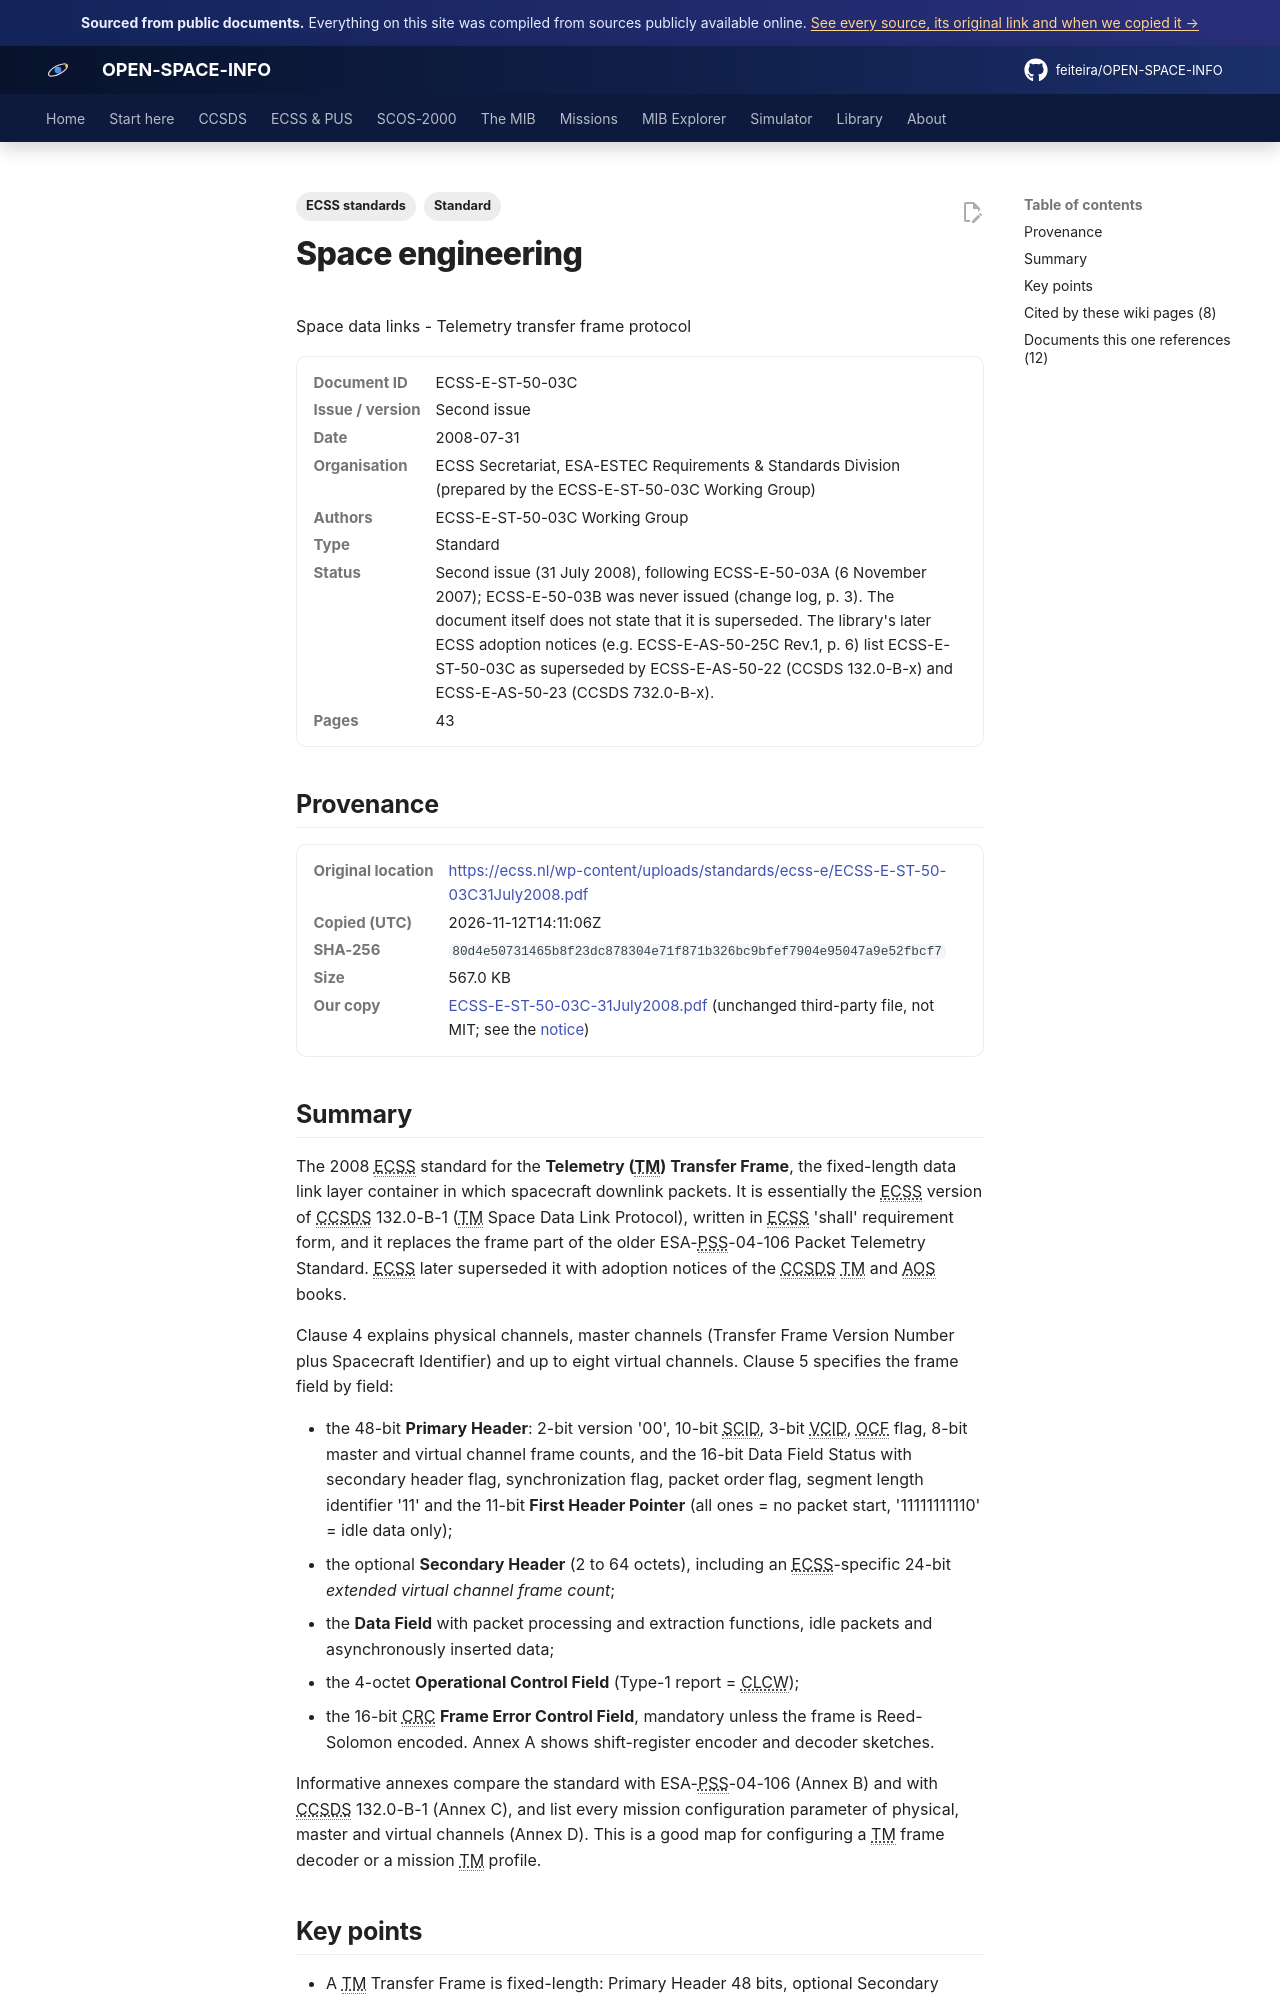

repository: feiteira/OPEN-SPACE-INFO · page: library/ecss-e-st-50-03c-31july2008/index.html · generator: mkdocs

---
title: "ECSS Telemetry Transfer Frame Protocol (2008)"
description: "The 2008 ECSS standard for the Telemetry (TM) Transfer Frame, the fixed-length data link layer container in which spacecraft downlink packets."
tags: ["Standard", "ECSS standards"]
sources: [ecss-e-st-50-03c-31july2008]
---

# Space engineering
Space data links - Telemetry transfer frame protocol

<dl class="osi-meta"><dt>Document ID</dt><dd>ECSS-E-ST-50-03C</dd><dt>Issue / version</dt><dd>Second issue</dd><dt>Date</dt><dd>2008-07-31</dd><dt>Organisation</dt><dd>ECSS Secretariat, ESA-ESTEC Requirements &amp; Standards Division (prepared by the ECSS-E-ST-50-03C Working Group)</dd><dt>Authors</dt><dd>ECSS-E-ST-50-03C Working Group</dd><dt>Type</dt><dd>Standard</dd><dt>Status</dt><dd>Second issue (31 July 2008), following ECSS-E-50-03A (6 November 2007); ECSS-E-50-03B was never issued (change log, p. 3). The document itself does not state that it is superseded. The library's later ECSS adoption notices (e.g. ECSS-E-AS-50-25C Rev.1, p. 6) list ECSS-E-ST-50-03C as superseded by ECSS-E-AS-50-22 (CCSDS 132.0-B-x) and ECSS-E-AS-50-23 (CCSDS 732.0-B-x).</dd><dt>Pages</dt><dd>43</dd></dl>

## Provenance

<dl class="osi-meta"><dt>Original location</dt><dd><a href="https://ecss.nl/wp-content/uploads/standards/ecss-e/ECSS-E-ST-50-03C31July2008.pdf" rel="noopener">https://ecss.nl/wp-content/uploads/standards/ecss-e/ECSS-E-ST-50-03C31July2008.pdf</a></dd><dt>Copied (UTC)</dt><dd>2026-11-12T14:11:06Z</dd><dt>SHA-256</dt><dd><code>80d4e50731465b8f23dc878304e71f871b326bc9bfef7904e95047a9e52fbcf7</code></dd><dt>Size</dt><dd>567.0 KB</dd><dt>Our copy</dt><dd><a href="../third-party/ecss/ECSS-E-ST-50-03C-31July2008.pdf">ECSS-E-ST-50-03C-31July2008.pdf</a> (unchanged third-party file, not MIT; see the <a href="../third-party/NOTICE/">notice</a>)</dd></dl>

## Summary

The 2008 ECSS standard for the **Telemetry (TM) Transfer Frame**, the fixed-length data link layer container in which spacecraft downlink packets. It is essentially the ECSS version of CCSDS 132.0-B-1 (TM Space Data Link Protocol), written in ECSS 'shall' requirement form, and it replaces the frame part of the older ESA-PSS-04-106 Packet Telemetry Standard. ECSS later superseded it with adoption notices of the CCSDS TM and AOS books.

Clause 4 explains physical channels, master channels (Transfer Frame Version Number plus Spacecraft Identifier) and up to eight virtual channels. Clause 5 specifies the frame field by field:

* the 48-bit **Primary Header**: 2-bit version '00', 10-bit SCID, 3-bit VCID, OCF flag, 8-bit master and virtual channel frame counts, and the 16-bit Data Field Status with secondary header flag, synchronization flag, packet order flag, segment length identifier '11' and the 11-bit **First Header Pointer** (all ones = no packet start, '11111111110' = idle data only);
* the optional **Secondary Header** (2 to 64 octets), including an ECSS-specific 24-bit *extended virtual channel frame count*;
* the **Data Field** with packet processing and extraction functions, idle packets and asynchronously inserted data;
* the 4-octet **Operational Control Field** (Type-1 report = CLCW);
* the 16-bit CRC **Frame Error Control Field**, mandatory unless the frame is Reed-Solomon encoded. Annex A shows shift-register encoder and decoder sketches.

Informative annexes compare the standard with ESA-PSS-04-106 (Annex B) and with CCSDS 132.0-B-1 (Annex C), and list every mission configuration parameter of physical, master and virtual channels (Annex D). This is a good map for configuring a TM frame decoder or a mission TM profile.
